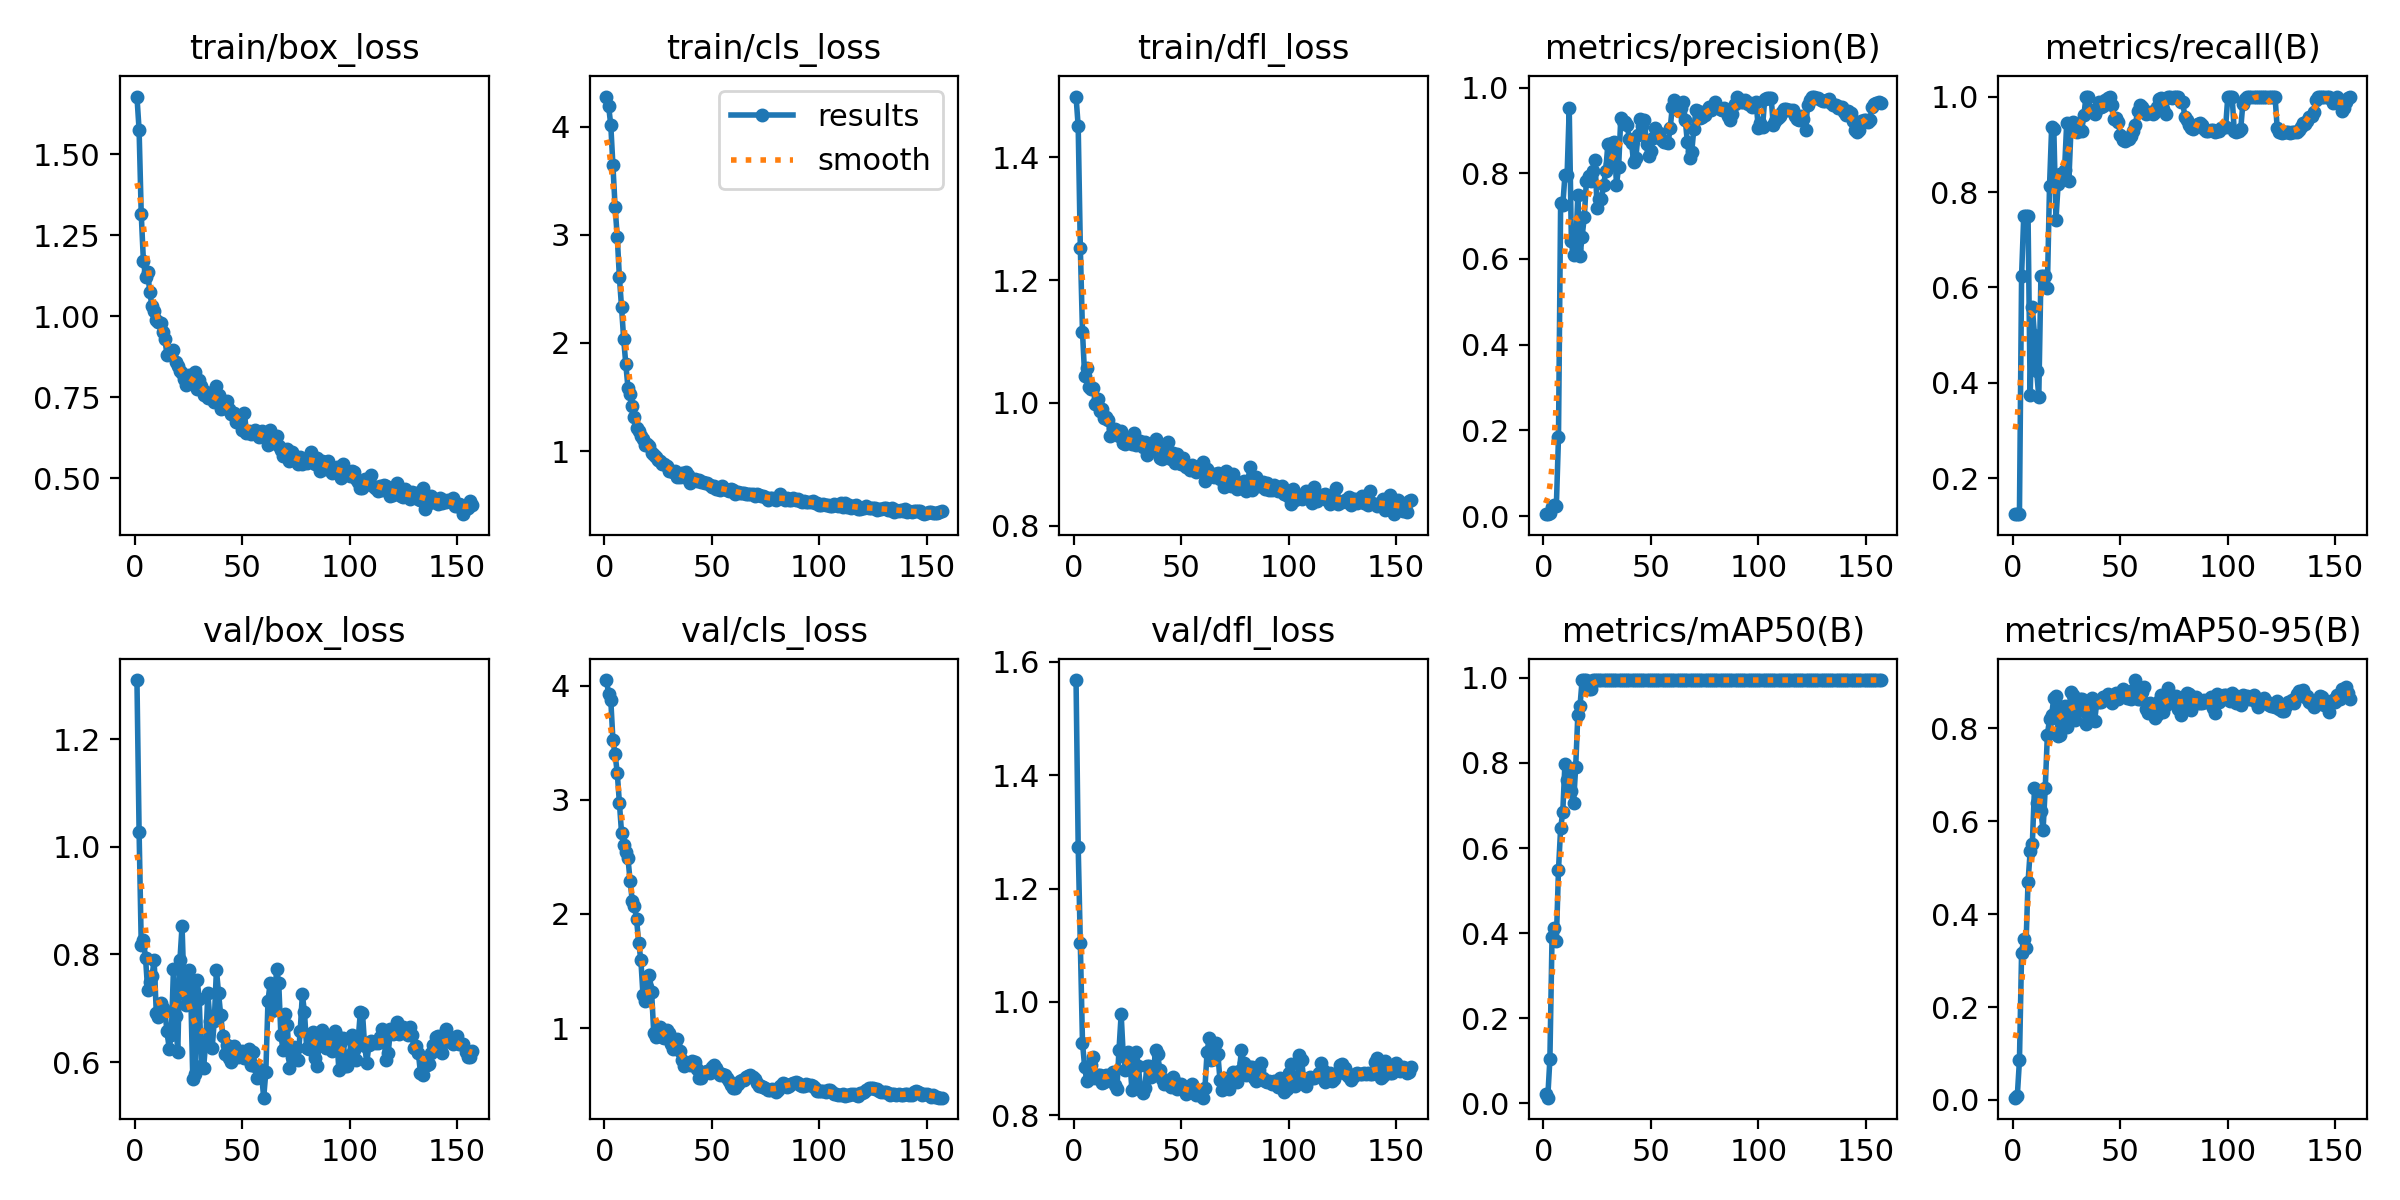

Source data for this figure (header and first rows):
epoch, time, train/box_loss, train/cls_loss, train/dfl_loss, metrics/precision(B), metrics/recall(B), metrics/mAP50(B), metrics/mAP50-95(B), val/box_loss, val/cls_loss, val/dfl_loss, lr/pg0, lr/pg1, lr/pg2
1, 2.114, 1.679, 4.278, 1.499, 0.00446, 0.125, 0.02068, 0.0049, 1.31, 4.052, 1.568, 2.499e-05, 2.499e-05, 2.499e-05
2, 3.459, 1.576, 4.187, 1.45, 0.005, 0.125, 0.01294, 0.00845, 1.027, 3.926, 1.274, 5.81451e-05, 5.81451e-05, 5.81451e-05
3, 4.747, 1.315, 4.013, 1.252, 0.0061, 0.125, 0.1035, 0.08501, 0.8184, 3.875, 1.103, 9.11116e-05, 9.11116e-05, 9.11116e-05
4, 5.96, 1.172, 3.644, 1.115, 0.02188, 0.625, 0.3906, 0.3165, 0.8264, 3.523, 0.9279, 0.0001239, 0.0001239, 0.0001239
5, 7.116, 1.122, 3.259, 1.044, 0.02556, 0.75, 0.4126, 0.3464, 0.7934, 3.399, 0.8854, 0.0001565, 0.0001565, 0.0001565
6, 8.26, 1.136, 2.983, 1.056, 0.02296, 0.75, 0.3821, 0.327, 0.7339, 3.24, 0.8606, 0.0001889, 0.0001889, 0.0001889
7, 9.417, 1.074, 2.61, 1.026, 0.1841, 0.75, 0.5492, 0.4692, 0.7485, 2.974, 0.8647, 0.0002211, 0.0002211, 0.0002211
8, 10.59, 1.032, 2.33, 1.022, 0.7297, 0.375, 0.6461, 0.5355, 0.7593, 2.713, 0.889, 0.0002531, 0.0002531, 0.0002531
9, 11.74, 1.016, 2.036, 1.024, 0.7249, 0.5586, 0.685, 0.5517, 0.7896, 2.604, 0.9033, 0.000285, 0.000285, 0.000285
10, 12.88, 0.9892, 1.801, 0.9986, 0.7951, 0.5, 0.7987, 0.6714, 0.692, 2.544, 0.8656, 0.0003166, 0.0003166, 0.0003166
11, 14.06, 0.9835, 1.585, 1.007, 0.7951, 0.4256, 0.7591, 0.6385, 0.6843, 2.487, 0.871, 0.0003481, 0.0003481, 0.0003481
12, 15.24, 0.9789, 1.529, 0.9861, 0.9511, 0.3704, 0.7822, 0.6478, 0.7099, 2.289, 0.8703, 0.0003793, 0.0003793, 0.0003793
13, 16.4, 0.9517, 1.414, 0.9894, 0.6419, 0.625, 0.7345, 0.6214, 0.701, 2.113, 0.8576, 0.0004104, 0.0004104, 0.0004104
14, 17.6, 0.9294, 1.32, 0.975, 0.6091, 0.625, 0.7055, 0.5811, 0.6943, 2.073, 0.8591, 0.0004413, 0.0004413, 0.0004413
15, 18.82, 0.8812, 1.21, 0.9775, 0.6229, 0.625, 0.7897, 0.6707, 0.6574, 1.953, 0.8705, 0.000472, 0.000472, 0.000472
16, 19.94, 0.8834, 1.186, 0.9729, 0.7493, 0.5992, 0.912, 0.786, 0.625, 1.745, 0.8684, 0.0005025, 0.0005025, 0.0005025
17, 21.11, 0.8817, 1.135, 0.946, 0.6062, 0.8118, 0.9328, 0.8194, 0.6507, 1.597, 0.863, 0.0005329, 0.0005329, 0.0005329
18, 22.3, 0.8955, 1.115, 0.9578, 0.6523, 0.9362, 0.995, 0.8291, 0.7728, 1.286, 0.8765, 0.000563, 0.000563, 0.000563
19, 23.48, 0.8585, 1.052, 0.958, 0.6974, 0.9324, 0.995, 0.8661, 0.685, 1.239, 0.8534, 0.0005929, 0.0005929, 0.0005929
20, 24.63, 0.8482, 1.061, 0.9486, 0.7817, 0.7418, 0.995, 0.8699, 0.6186, 1.356, 0.8464, 0.0006227, 0.0006227, 0.0006227
21, 25.79, 0.8323, 1.045, 0.9462, 0.7929, 0.8161, 0.9742, 0.7839, 0.7892, 1.463, 0.9159, 0.0006523, 0.0006523, 0.0006523
22, 27, 0.8252, 0.9782, 0.9538, 0.7807, 0.8387, 0.9742, 0.7848, 0.8525, 1.317, 0.9781, 0.0006817, 0.0006817, 0.0006817
23, 28.26, 0.8079, 0.9674, 0.9345, 0.8044, 0.831, 0.995, 0.8458, 0.7256, 0.9562, 0.9037, 0.0007109, 0.0007109, 0.0007109
24, 29.44, 0.7871, 0.9488, 0.9335, 0.8302, 0.8463, 0.995, 0.8483, 0.7057, 0.9196, 0.8807, 0.0007399, 0.0007399, 0.0007399
25, 30.59, 0.8187, 0.9135, 0.9401, 0.7186, 0.9447, 0.995, 0.8038, 0.7704, 0.9529, 0.9111, 0.0007687, 0.0007687, 0.0007687
26, 31.73, 0.8129, 0.9075, 0.9422, 0.7396, 0.8226, 0.995, 0.8325, 0.7344, 1.006, 0.8989, 0.0007741, 0.0007741, 0.0007741
27, 32.87, 0.8035, 0.8822, 0.9323, 0.74, 0.9334, 0.995, 0.8792, 0.5695, 0.9176, 0.8453, 0.0007717, 0.0007717, 0.0007717
28, 34.03, 0.8298, 0.8799, 0.9506, 0.7722, 0.9457, 0.995, 0.871, 0.5779, 0.9164, 0.8475, 0.0007694, 0.0007694, 0.0007694
29, 35.14, 0.777, 0.8647, 0.9311, 0.805, 0.9339, 0.995, 0.8188, 0.7531, 0.9808, 0.9119, 0.000767, 0.000767, 0.000767
30, 36.29, 0.8029, 0.8197, 0.9381, 0.869, 0.9262, 0.995, 0.8454, 0.7168, 0.9546, 0.8876, 0.0007647, 0.0007647, 0.0007647
31, 37.49, 0.7837, 0.8192, 0.9386, 0.8214, 0.9308, 0.995, 0.8631, 0.5919, 0.8556, 0.8467, 0.0007623, 0.0007623, 0.0007623
32, 39.02, 0.7574, 0.8106, 0.9287, 0.8694, 0.9285, 0.995, 0.8637, 0.5886, 0.8122, 0.8385, 0.00076, 0.00076, 0.00076
33, 40.32, 0.7659, 0.8137, 0.9362, 0.8718, 0.9615, 0.995, 0.8367, 0.6354, 0.8597, 0.8477, 0.0007576, 0.0007576, 0.0007576
34, 41.65, 0.7477, 0.7625, 0.9158, 0.7729, 1, 0.995, 0.8094, 0.728, 0.8999, 0.8873, 0.0007552, 0.0007552, 0.0007552
35, 43.41, 0.752, 0.7563, 0.9208, 0.8148, 0.9999, 0.995, 0.8281, 0.676, 0.8012, 0.8877, 0.0007529, 0.0007529, 0.0007529
36, 44.72, 0.754, 0.795, 0.9298, 0.9292, 0.9718, 0.995, 0.8563, 0.6257, 0.7172, 0.8683, 0.0007505, 0.0007505, 0.0007505
37, 45.93, 0.7359, 0.7565, 0.9324, 0.9227, 0.9681, 0.995, 0.8656, 0.6762, 0.6701, 0.8757, 0.0007482, 0.0007482, 0.0007482
38, 47.24, 0.785, 0.8065, 0.9407, 0.9196, 0.9637, 0.995, 0.816, 0.7718, 0.6824, 0.9144, 0.0007458, 0.0007458, 0.0007458
39, 48.56, 0.7573, 0.775, 0.9331, 0.9114, 0.9736, 0.995, 0.8564, 0.7275, 0.6871, 0.9076, 0.0007435, 0.0007435, 0.0007435
40, 49.81, 0.7145, 0.7086, 0.9099, 0.8803, 0.9889, 0.995, 0.8564, 0.6871, 0.6742, 0.8791, 0.0007411, 0.0007411, 0.0007411
41, 51.03, 0.7186, 0.7314, 0.909, 0.8697, 0.9786, 0.995, 0.8561, 0.6493, 0.7093, 0.8647, 0.0007388, 0.0007388, 0.0007388
42, 52.25, 0.7333, 0.7403, 0.919, 0.8258, 0.9808, 0.995, 0.8678, 0.6146, 0.7062, 0.8552, 0.0007364, 0.0007364, 0.0007364
43, 53.45, 0.7376, 0.7229, 0.9289, 0.835, 0.9919, 0.995, 0.8678, 0.6309, 0.6371, 0.8627, 0.000734, 0.000734, 0.000734
44, 54.72, 0.7142, 0.7313, 0.9356, 0.8881, 0.9959, 0.995, 0.8739, 0.6072, 0.56, 0.8549, 0.0007317, 0.0007317, 0.0007317
45, 56.05, 0.6987, 0.7168, 0.9089, 0.9255, 1, 0.995, 0.8616, 0.6001, 0.5599, 0.8504, 0.0007293, 0.0007293, 0.0007293
46, 57.31, 0.702, 0.7188, 0.9185, 0.9109, 0.9828, 0.995, 0.8543, 0.6293, 0.5972, 0.8673, 0.000727, 0.000727, 0.000727
47, 58.61, 0.6739, 0.7029, 0.9018, 0.9239, 0.9519, 0.995, 0.8698, 0.6147, 0.6156, 0.8589, 0.0007246, 0.0007246, 0.0007246
48, 59.76, 0.6879, 0.7033, 0.9174, 0.8675, 0.956, 0.995, 0.8772, 0.6095, 0.621, 0.8466, 0.0007223, 0.0007223, 0.0007223
49, 60.9, 0.694, 0.6893, 0.9029, 0.8405, 0.9476, 0.995, 0.8636, 0.6178, 0.6096, 0.8493, 0.0007199, 0.0007199, 0.0007199
50, 62.06, 0.6482, 0.6663, 0.9003, 0.8518, 0.9199, 0.995, 0.8698, 0.6201, 0.6612, 0.8556, 0.0007175, 0.0007175, 0.0007175
51, 63.23, 0.7027, 0.6815, 0.911, 0.882, 0.9081, 0.995, 0.8854, 0.6077, 0.6715, 0.8473, 0.0007152, 0.0007152, 0.0007152
52, 64.56, 0.6412, 0.6458, 0.8958, 0.9046, 0.9062, 0.995, 0.8813, 0.6076, 0.6508, 0.8372, 0.0007128, 0.0007128, 0.0007128
53, 66.23, 0.6463, 0.6539, 0.8973, 0.8918, 0.913, 0.995, 0.8658, 0.6251, 0.6174, 0.8408, 0.0007105, 0.0007105, 0.0007105
54, 67.51, 0.6385, 0.6392, 0.8901, 0.8935, 0.9117, 0.995, 0.8646, 0.5941, 0.5903, 0.8413, 0.0007081, 0.0007081, 0.0007081
55, 68.78, 0.6438, 0.6734, 0.8987, 0.878, 0.9179, 0.995, 0.8636, 0.6192, 0.6008, 0.8553, 0.0007058, 0.0007058, 0.0007058
56, 70.02, 0.6488, 0.6467, 0.8917, 0.8728, 0.9278, 0.995, 0.8823, 0.5931, 0.5857, 0.8386, 0.0007034, 0.0007034, 0.0007034
57, 71.16, 0.6364, 0.6382, 0.8869, 0.8719, 0.9409, 0.995, 0.9041, 0.5696, 0.5585, 0.8362, 0.0007011, 0.0007011, 0.0007011
58, 72.44, 0.629, 0.6323, 0.8938, 0.871, 0.9698, 0.995, 0.8627, 0.5867, 0.5313, 0.8403, 0.0006987, 0.0006987, 0.0006987
59, 73.75, 0.6451, 0.6492, 0.8912, 0.9044, 0.9814, 0.995, 0.8636, 0.5778, 0.4985, 0.8404, 0.0006963, 0.0006963, 0.0006963
60, 74.93, 0.6378, 0.6376, 0.9045, 0.9556, 0.9773, 0.995, 0.8791, 0.5339, 0.4716, 0.8311, 0.000694, 0.000694, 0.000694
... 97 more rows
